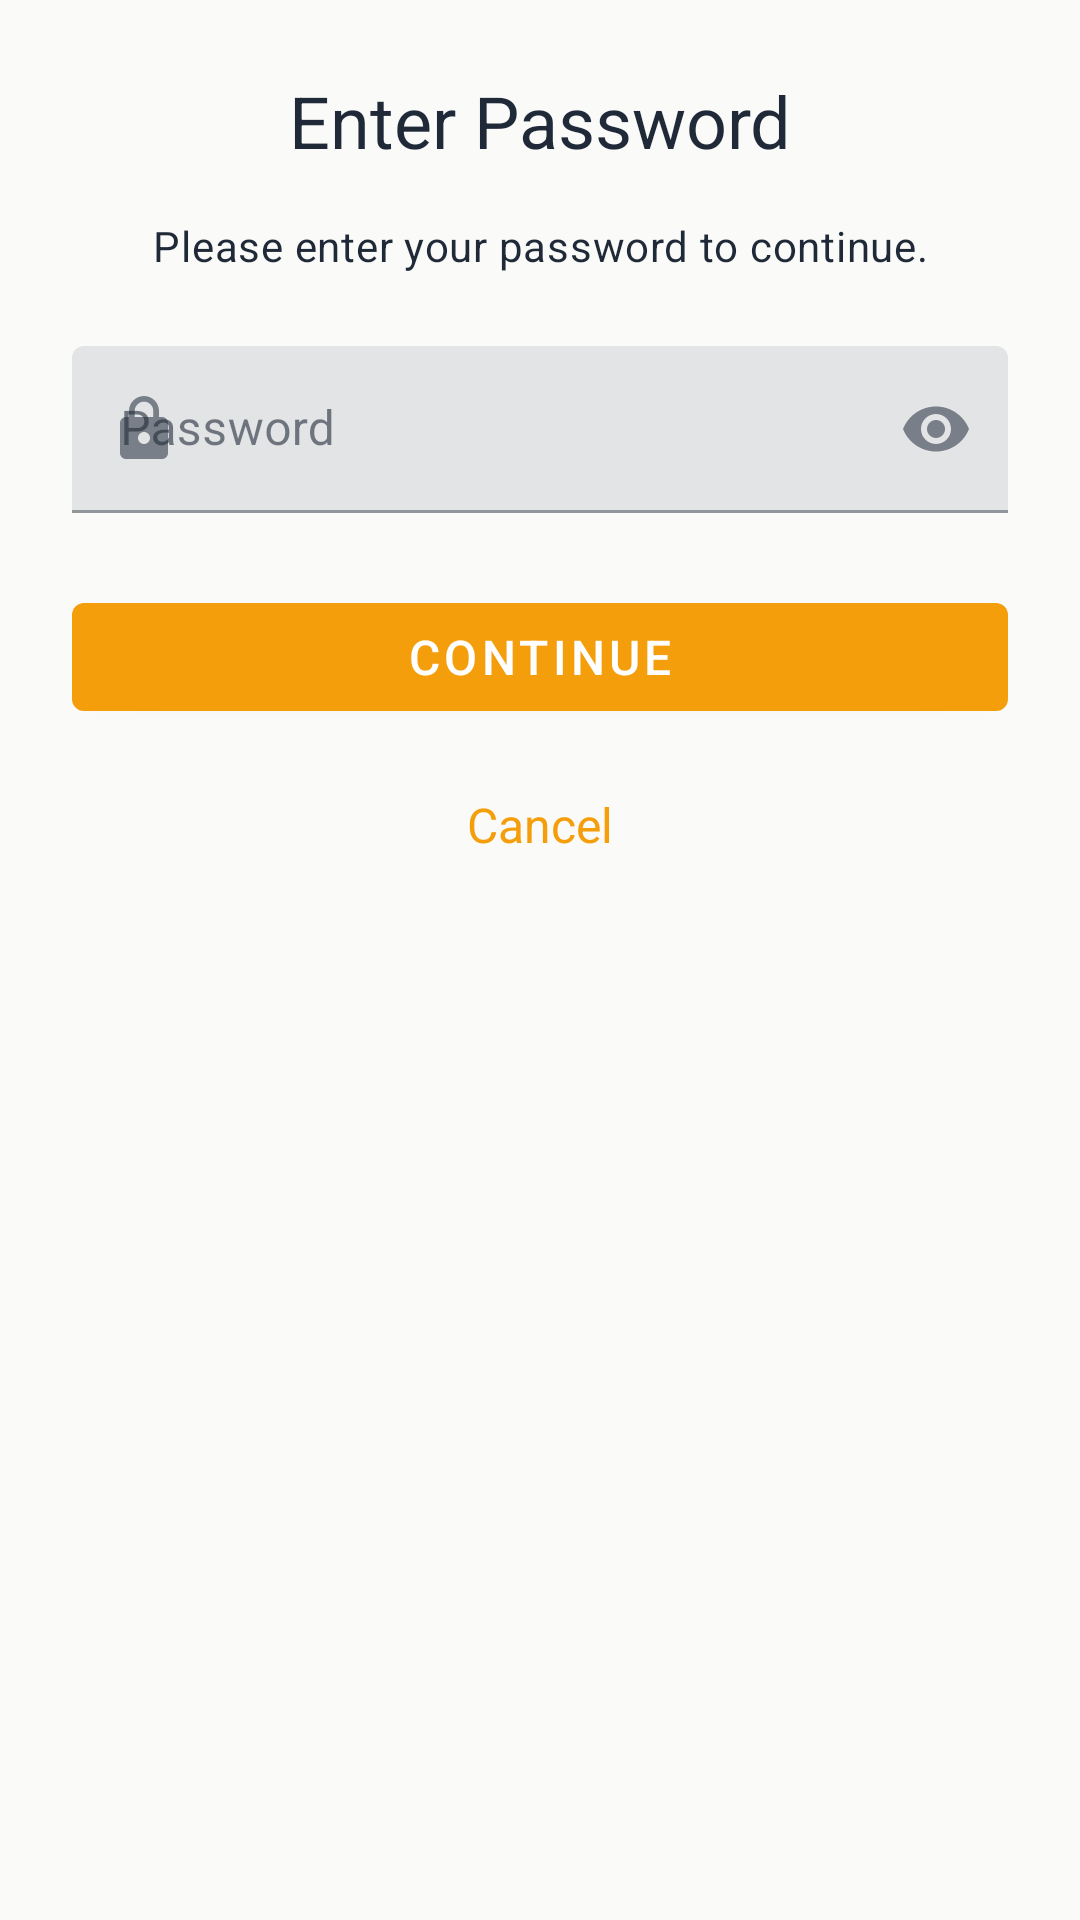

Here is an Android app screen rendered from its layout file. Give the layout XML and the strings, colors and styles it references.
<!-- AndroidManifest.xml: application theme Theme.DriverRewards -->
<!-- res/layout/dialog_password_entry.xml -->
<?xml version="1.0" encoding="utf-8"?>
<androidx.constraintlayout.widget.ConstraintLayout xmlns:android="http://schemas.android.com/apk/res/android"
    xmlns:app="http://schemas.android.com/apk/res-auto"
    android:layout_width="match_parent"
    android:layout_height="wrap_content"
    android:padding="24dp">

    <TextView
        android:id="@+id/passwordTitle"
        android:layout_width="wrap_content"
        android:layout_height="wrap_content"
        android:text="Enter Password"
        android:textAppearance="@style/TextAppearance.Material3.HeadlineSmall"
        app:layout_constraintEnd_toEndOf="parent"
        app:layout_constraintStart_toStartOf="parent"
        app:layout_constraintTop_toTopOf="parent" />

    <TextView
        android:id="@+id/passwordDescription"
        android:layout_width="0dp"
        android:layout_height="wrap_content"
        android:layout_marginTop="16dp"
        android:text="Please enter your password to continue."
        android:textAppearance="@style/TextAppearance.Material3.BodyMedium"
        android:textAlignment="center"
        app:layout_constraintEnd_toEndOf="parent"
        app:layout_constraintStart_toStartOf="parent"
        app:layout_constraintTop_toBottomOf="@+id/passwordTitle" />

    <com.google.android.material.textfield.TextInputLayout
        android:id="@+id/passwordInputLayout"
        android:layout_width="0dp"
        android:layout_height="wrap_content"
        android:layout_marginTop="24dp"
        android:hint="Password"
        app:endIconMode="password_toggle"
        app:startIconDrawable="@drawable/ic_lock"
        app:layout_constraintEnd_toEndOf="parent"
        app:layout_constraintStart_toStartOf="parent"
        app:layout_constraintTop_toBottomOf="@+id/passwordDescription">

        <com.google.android.material.textfield.TextInputEditText
            android:id="@+id/passwordEditText"
            android:layout_width="match_parent"
            android:layout_height="wrap_content"
            android:inputType="textPassword"
            android:maxLines="1" />
    </com.google.android.material.textfield.TextInputLayout>

    <TextView
        android:id="@+id/passwordErrorMessage"
        android:layout_width="0dp"
        android:layout_height="wrap_content"
        android:layout_marginTop="8dp"
        android:textAppearance="@style/TextAppearance.Material3.BodySmall"
        android:textColor="?attr/colorError"
        android:visibility="gone"
        app:layout_constraintEnd_toEndOf="parent"
        app:layout_constraintStart_toStartOf="parent"
        app:layout_constraintTop_toBottomOf="@+id/passwordInputLayout" />

    <com.google.android.material.button.MaterialButton
        android:id="@+id/passwordContinueButton"
        android:layout_width="0dp"
        android:layout_height="wrap_content"
        android:layout_marginTop="24dp"
        android:text="Continue"
        android:textSize="16sp"
        app:layout_constraintEnd_toEndOf="parent"
        app:layout_constraintStart_toStartOf="parent"
        app:layout_constraintTop_toBottomOf="@+id/passwordErrorMessage" />

    <com.google.android.material.button.MaterialButton
        android:id="@+id/passwordCancelButton"
        android:layout_width="0dp"
        android:layout_height="wrap_content"
        android:layout_marginTop="8dp"
        android:text="Cancel"
        android:textSize="16sp"
        style="@style/Widget.Material3.Button.TextButton"
        app:layout_constraintEnd_toEndOf="parent"
        app:layout_constraintStart_toStartOf="parent"
        app:layout_constraintTop_toBottomOf="@+id/passwordContinueButton" />

</androidx.constraintlayout.widget.ConstraintLayout>
<!-- resources referenced by this layout -->
<resources>
  <!-- drawable ic_lock (drawable) -->
  <?xml version="1.0" encoding="utf-8"?>
  <vector xmlns:android="http://schemas.android.com/apk/res/android"
      android:width="24dp"
      android:height="24dp"
      android:viewportWidth="24"
      android:viewportHeight="24"
      android:tint="?attr/colorOnSurface">
      <path
          android:fillColor="@android:color/white"
          android:pathData="M18,8h-1L17,6c0,-2.76 -2.24,-5 -5,-5S7,3.24 7,6v2L6,8c-1.1,0 -2,0.9 -2,2v10c0,1.1 0.9,2 2,2h12c1.1,0 2,-0.9 2,-2L20,10c0,-1.1 -0.9,-2 -2,-2zM12,17c-1.1,0 -2,-0.9 -2,-2s0.9,-2 2,-2 2,0.9 2,2 -0.9,2 -2,2zM15.1,8L8.9,8L8.9,6c0,-1.71 1.39,-3.1 3.1,-3.1 1.71,0 3.1,1.39 3.1,3.1v2z"/>
  </vector>
  <style name="Theme.DriverRewards" parent="Theme.MaterialComponents.DayNight.DarkActionBar">
          
          <item name="colorPrimary">@color/accent</item>
          <item name="colorPrimaryVariant">@color/accent_hover</item>
          <item name="colorOnPrimary">@color/text_inverse</item>
          
          <item name="colorSecondary">@color/success</item>
          <item name="colorSecondaryVariant">@color/success_strong</item>
          <item name="colorOnSecondary">@color/text_inverse</item>
          
          <item name="android:colorBackground">@color/bg_primary</item>
          <item name="colorSurface">@color/bg_card</item>
          <item name="colorOnBackground">@color/text_primary</item>
          <item name="colorOnSurface">@color/text_primary</item>
          
          <item name="android:statusBarColor">@color/bg_secondary</item>
          
          <item name="colorError">@color/error</item>
          <item name="colorOnError">@color/text_inverse</item>
          
          <item name="android:textColorPrimary">@color/text_primary</item>
          <item name="android:textColorSecondary">@color/text_secondary</item>
      </style>
  <color name="accent">#F59E0B</color>
  <color name="accent_hover">#D97706</color>
  <color name="text_inverse">#FFFFFF</color>
  <color name="success">#10B981</color>
  <color name="success_strong">#059669</color>
  <color name="bg_primary">#FAFAF9</color>
  <color name="bg_card">#FFFFFF</color>
  <color name="text_primary">#1F2937</color>
  <color name="bg_secondary">#FFFFFF</color>
  <color name="error">#EF4444</color>
  <color name="text_secondary">#374151</color>
</resources>
